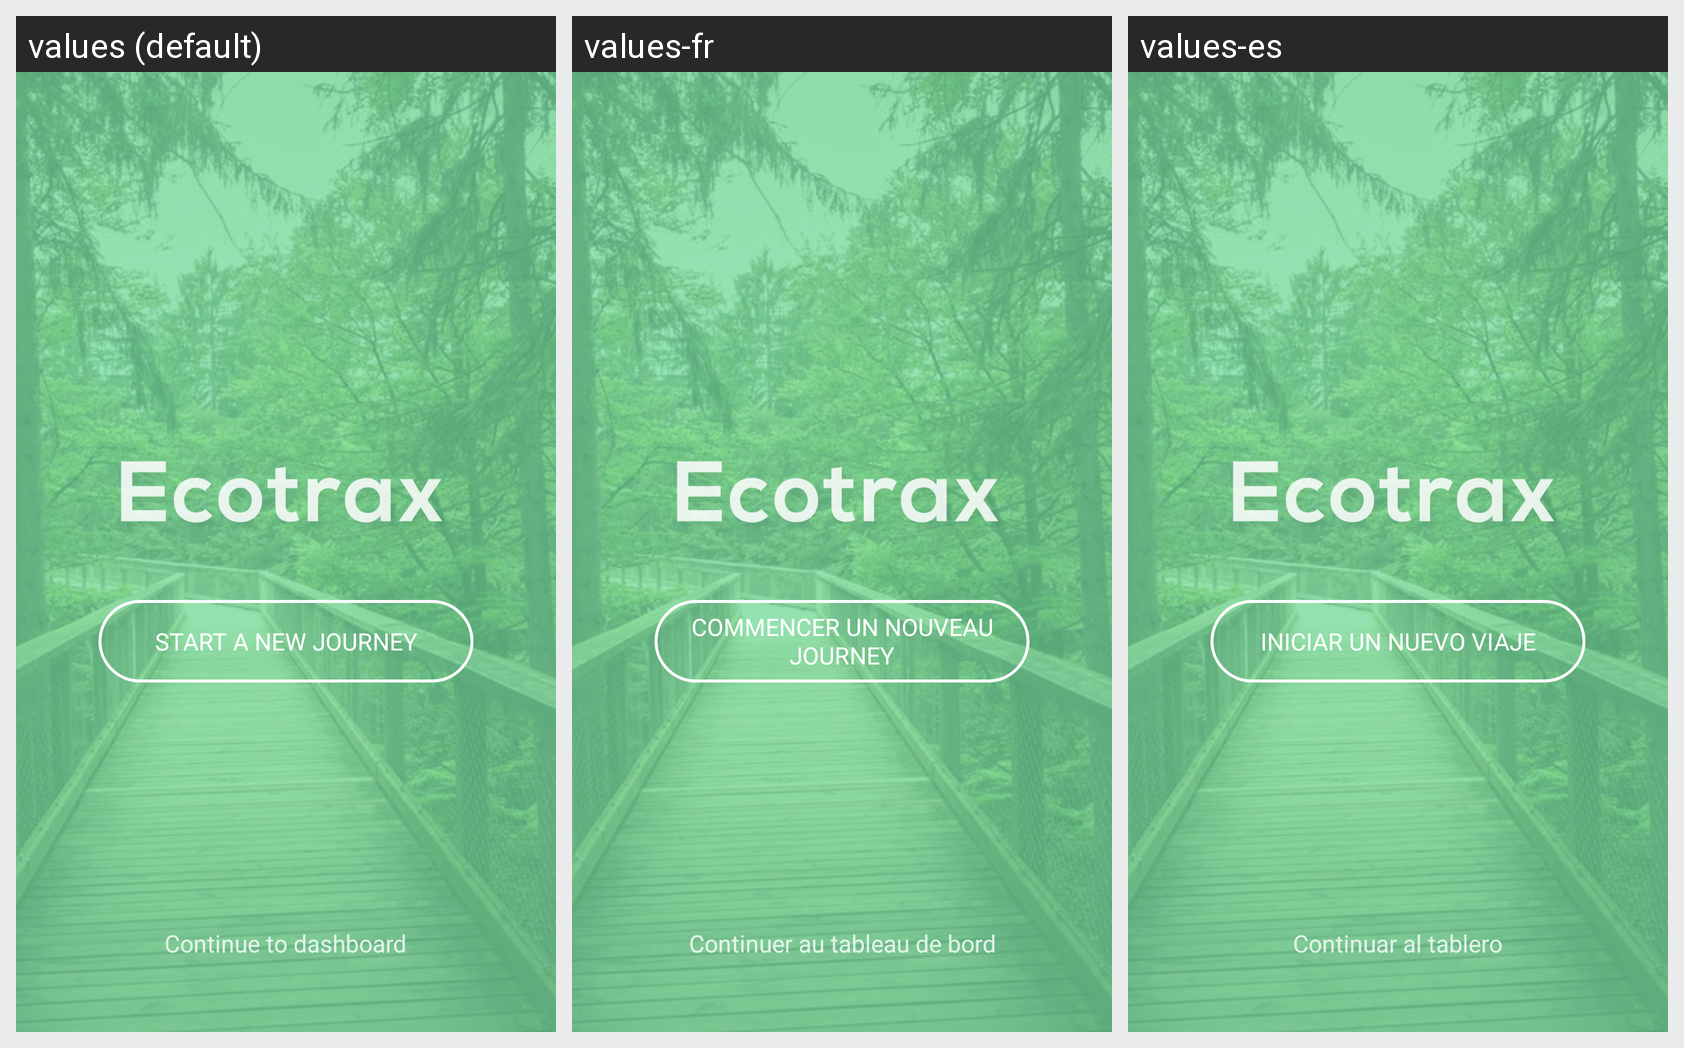

Here is an Android app screen in its default locale and in the app's own translations. Write out the translated-string differences for the strings that appear on this screen.
Android screen res/layout/activity_splash.xml rendered under 3 locales, left to right: values (default), values-fr, values-es. Device: Nexus 5 (rendered at 1080×1920; each locale shown at half size, 540×960, under a caption strip naming it); theme AppTheme.NoActionBar.
Strings drawn on this screen, with the default value and each locale's value (text and hints the layout hard-codes, and strings that could not be matched under every locale, appear in the picture but are not listed):

continue_to_dashboard
  values: Continue to dashboard
  values-fr: Continuer au tableau de bord
  values-es: Continuar al tablero

start_a_new_journey
  values: Start a New Journey
  values-fr: Commencer un nouveau Journey
  values-es: Iniciar un nuevo viaje
